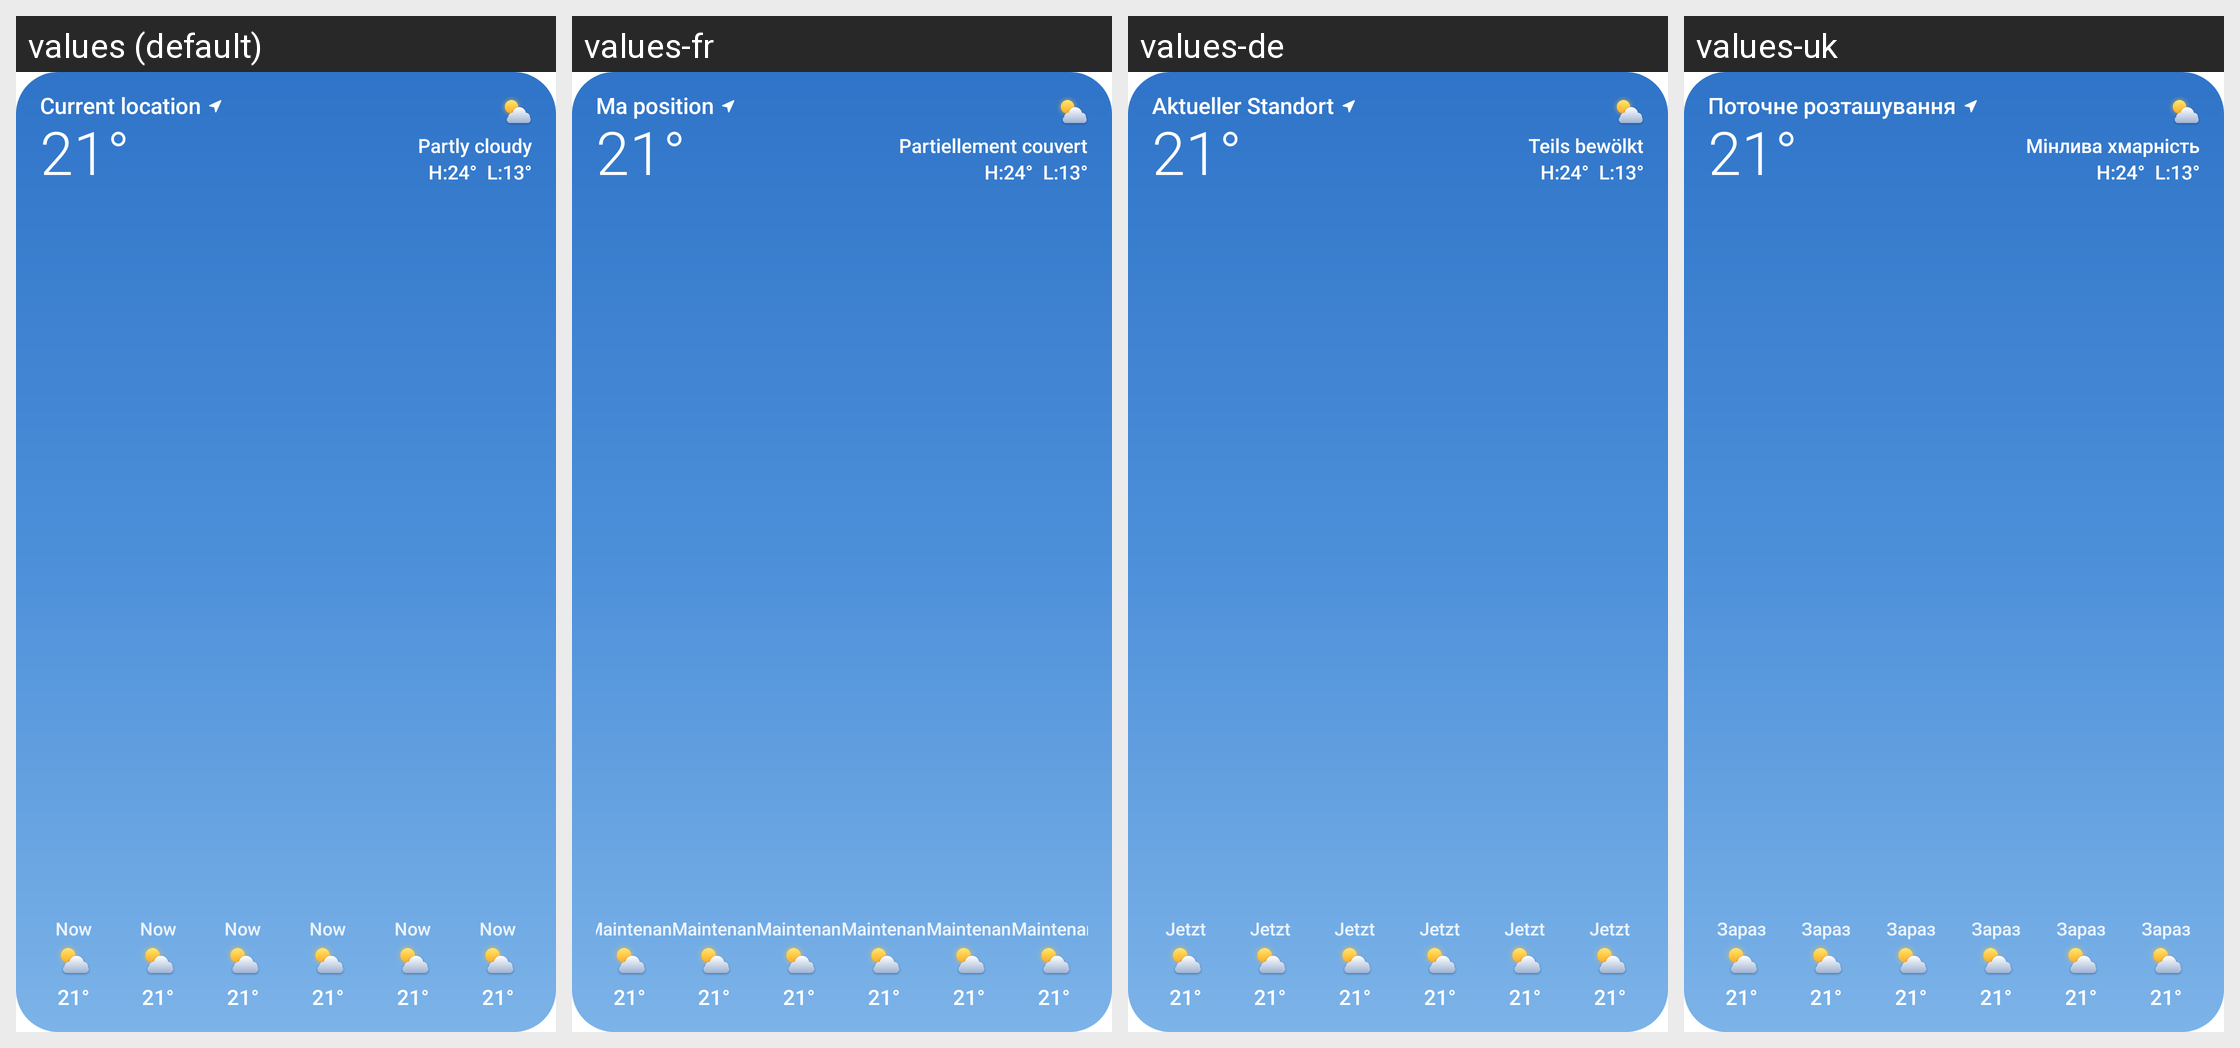

This grid shows one Android layout under several languages. Give, for every string resource on the screen, its name, the default text and each shown locale's text.
Android screen res/layout/widget_frosty_medium.xml rendered under 4 locales, left to right: values (default), values-fr, values-de, values-uk. Device: Nexus 5 (rendered at 1080×1920; each locale shown at half size, 540×960, under a caption strip naming it); theme BreezyWeatherTheme.
Other locales in the repository, not shown: values-es, values-it, values-ja, values-nl, values-pl, values-pt, values-pt-rBR, values-ru, values-zh-rCN.
Strings drawn on this screen, with the default value and each locale's value (text and hints the layout hard-codes, and strings that could not be matched under every locale, appear in the picture but are not listed):

hourly_now
  values: Now
  values-fr: Maintenant
  values-de: Jetzt
  values-uk: Зараз

location_current
  values: Current location
  values-fr: Ma position
  values-de: Aktueller Standort
  values-uk: Поточне розташування
